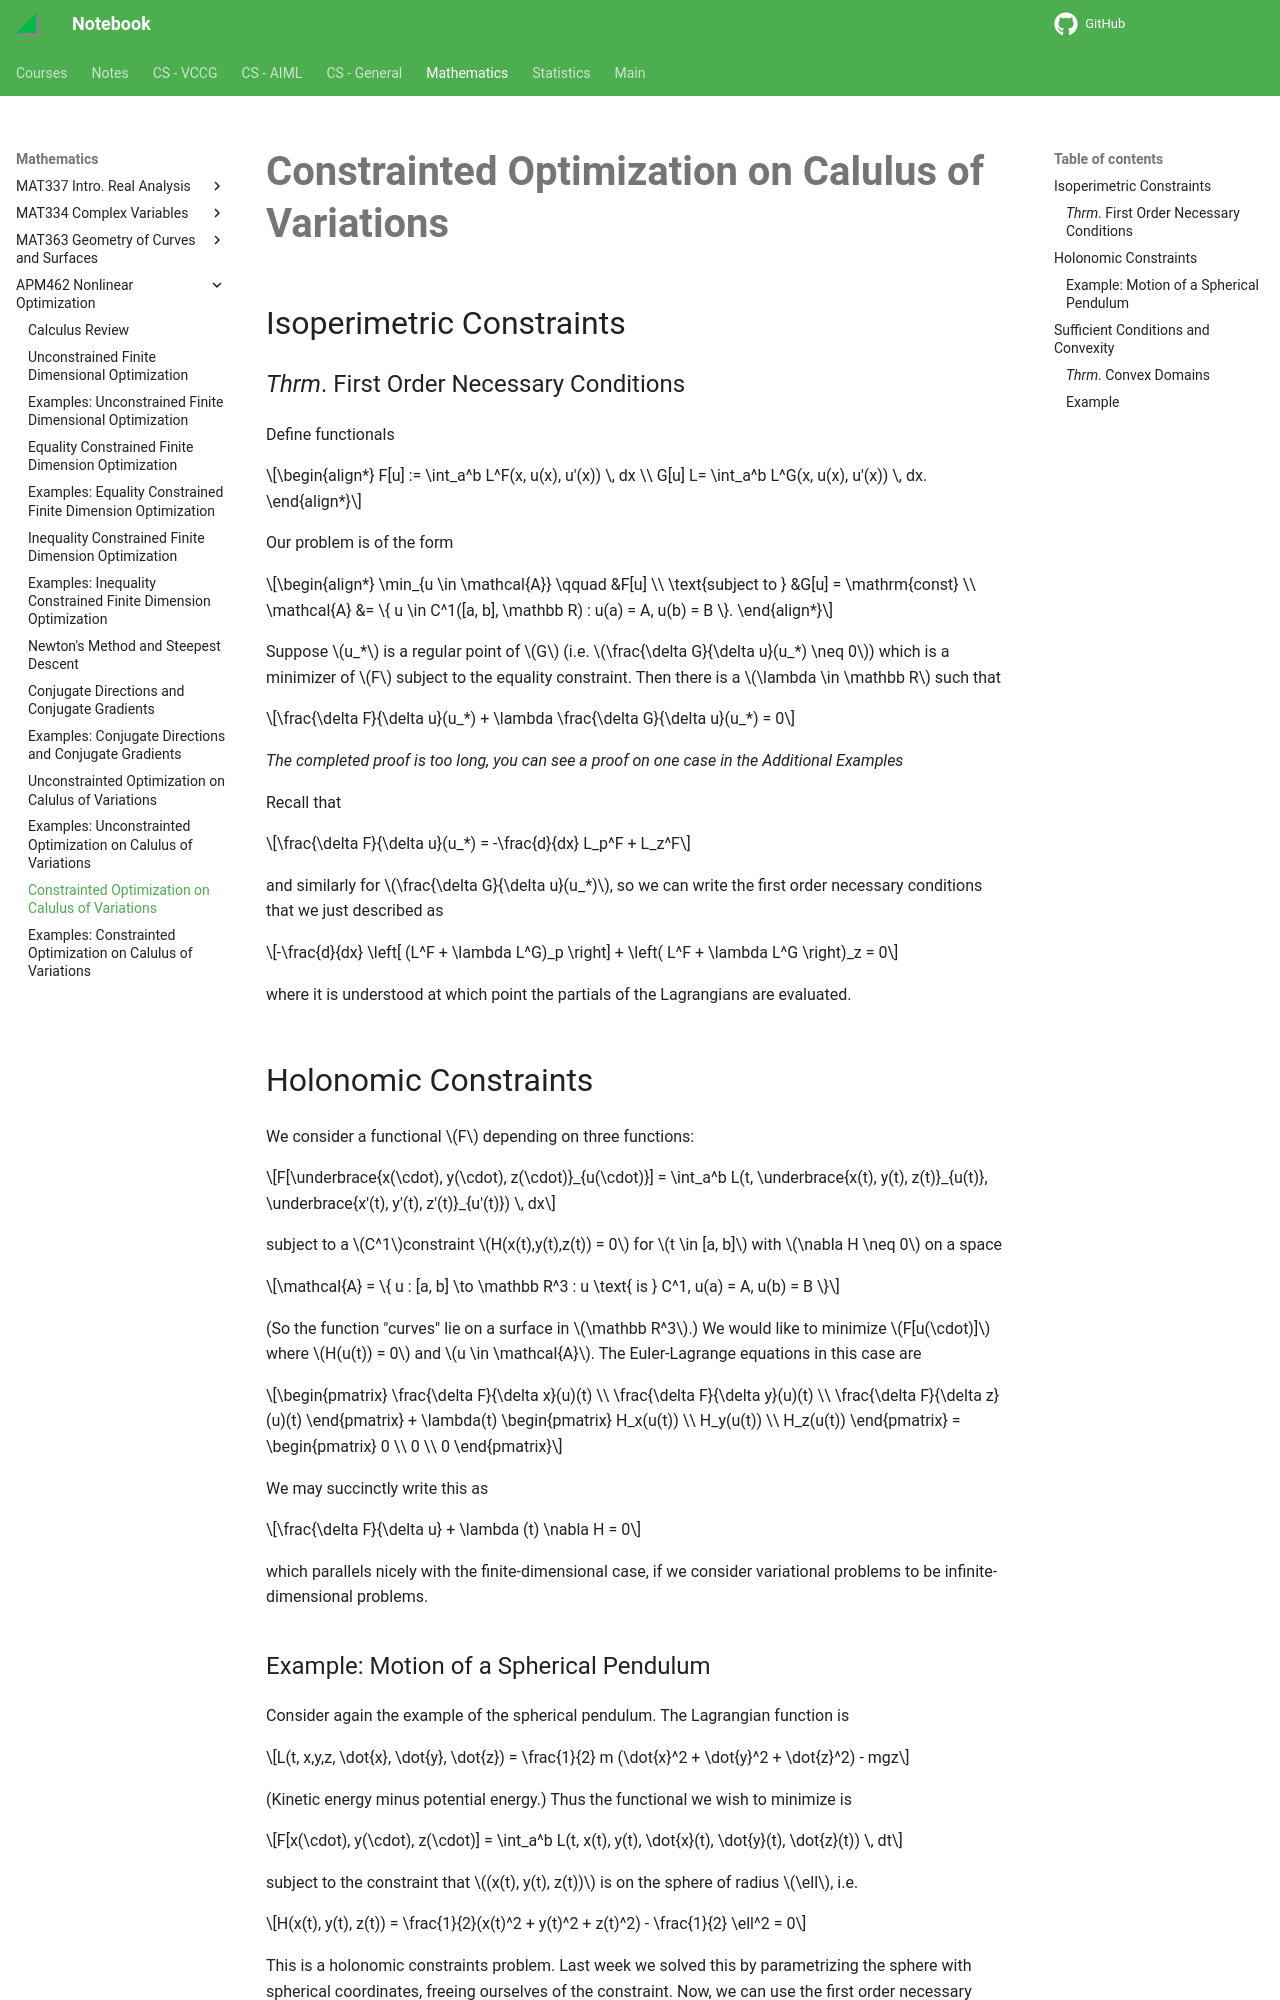

repository: haoda-li/notebook · page: math/apm462/co_functional.html · generator: mkdocs

# Constrainted Optimization on Calulus of Variations

## Isoperimetric Constraints

### _Thrm_. First Order Necessary Conditions 


Define functionals

\begin{align*}
F[u] := \int_a^b L^F(x, u(x), u'(x)) \, dx \\
G[u] L= \int_a^b L^G(x, u(x), u'(x)) \, dx.
\end{align*}

Our problem is of the form

\begin{align*}
\min_{u \in \mathcal{A}} \qquad &F[u] \\
\text{subject to } &G[u] = \mathrm{const} \\
\mathcal{A} &= \{ u \in C^1([a, b], \mathbb R) : u(a) = A, u(b) = B \}.
\end{align*}


Suppose $u_*$ is a regular point of $G$ (i.e. $\frac{\delta G}{\delta u}(u_*) \neq 0$) which is a minimizer of $F$ subject to the equality constraint. Then there is a $\lambda \in \mathbb R$ such that

$$\frac{\delta F}{\delta u}(u_*) + \lambda \frac{\delta G}{\delta u}(u_*) = 0$$


_The completed proof is too long, you can see a proof on one case in the Additional Examples_

Recall that

$$\frac{\delta F}{\delta u}(u_*) = -\frac{d}{dx} L_p^F + L_z^F$$

and similarly for $\frac{\delta G}{\delta u}(u_*)$, so we can write the first order necessary conditions that we just described as 

$$-\frac{d}{dx} \left[ (L^F + \lambda L^G)_p \right] + \left( L^F + \lambda L^G \right)_z = 0$$

where it is understood at which point the partials of the Lagrangians are evaluated.

## Holonomic Constraints

We consider a functional $F$ depending on three functions:

$$F[\underbrace{x(\cdot), y(\cdot), z(\cdot)}_{u(\cdot)}] = \int_a^b L(t, \underbrace{x(t), y(t), z(t)}_{u(t)}, \underbrace{x'(t), y'(t), z'(t)}_{u'(t)}) \, dx$$

subject to a $C^1$constraint $H(x(t),y(t),z(t)) = 0$ for $t \in [a, b]$ with $\nabla H \neq 0$ on a space 

$$\mathcal{A} = \{ u : [a, b] \to \mathbb R^3 : u \text{ is } C^1, u(a) = A, u(b) = B \}$$

(So the function "curves" lie on a surface in $\mathbb R^3$.) We would like to minimize $F[u(\cdot)]$ where $H(u(t)) = 0$ and $u \in \mathcal{A}$. The Euler-Lagrange equations in this case are

$$\begin{pmatrix}
\frac{\delta F}{\delta x}(u)(t) \\
\frac{\delta F}{\delta y}(u)(t) \\
\frac{\delta F}{\delta z}(u)(t)
\end{pmatrix} + \lambda(t) \begin{pmatrix}
H_x(u(t)) \\
H_y(u(t)) \\
H_z(u(t))
\end{pmatrix} = \begin{pmatrix}
0 \\ 0 \\ 0
\end{pmatrix}$$

We may succinctly write this as

$$\frac{\delta F}{\delta u} + \lambda (t) \nabla H = 0$$

which parallels nicely with the finite-dimensional case, if we consider variational problems to be infinite-dimensional problems.
